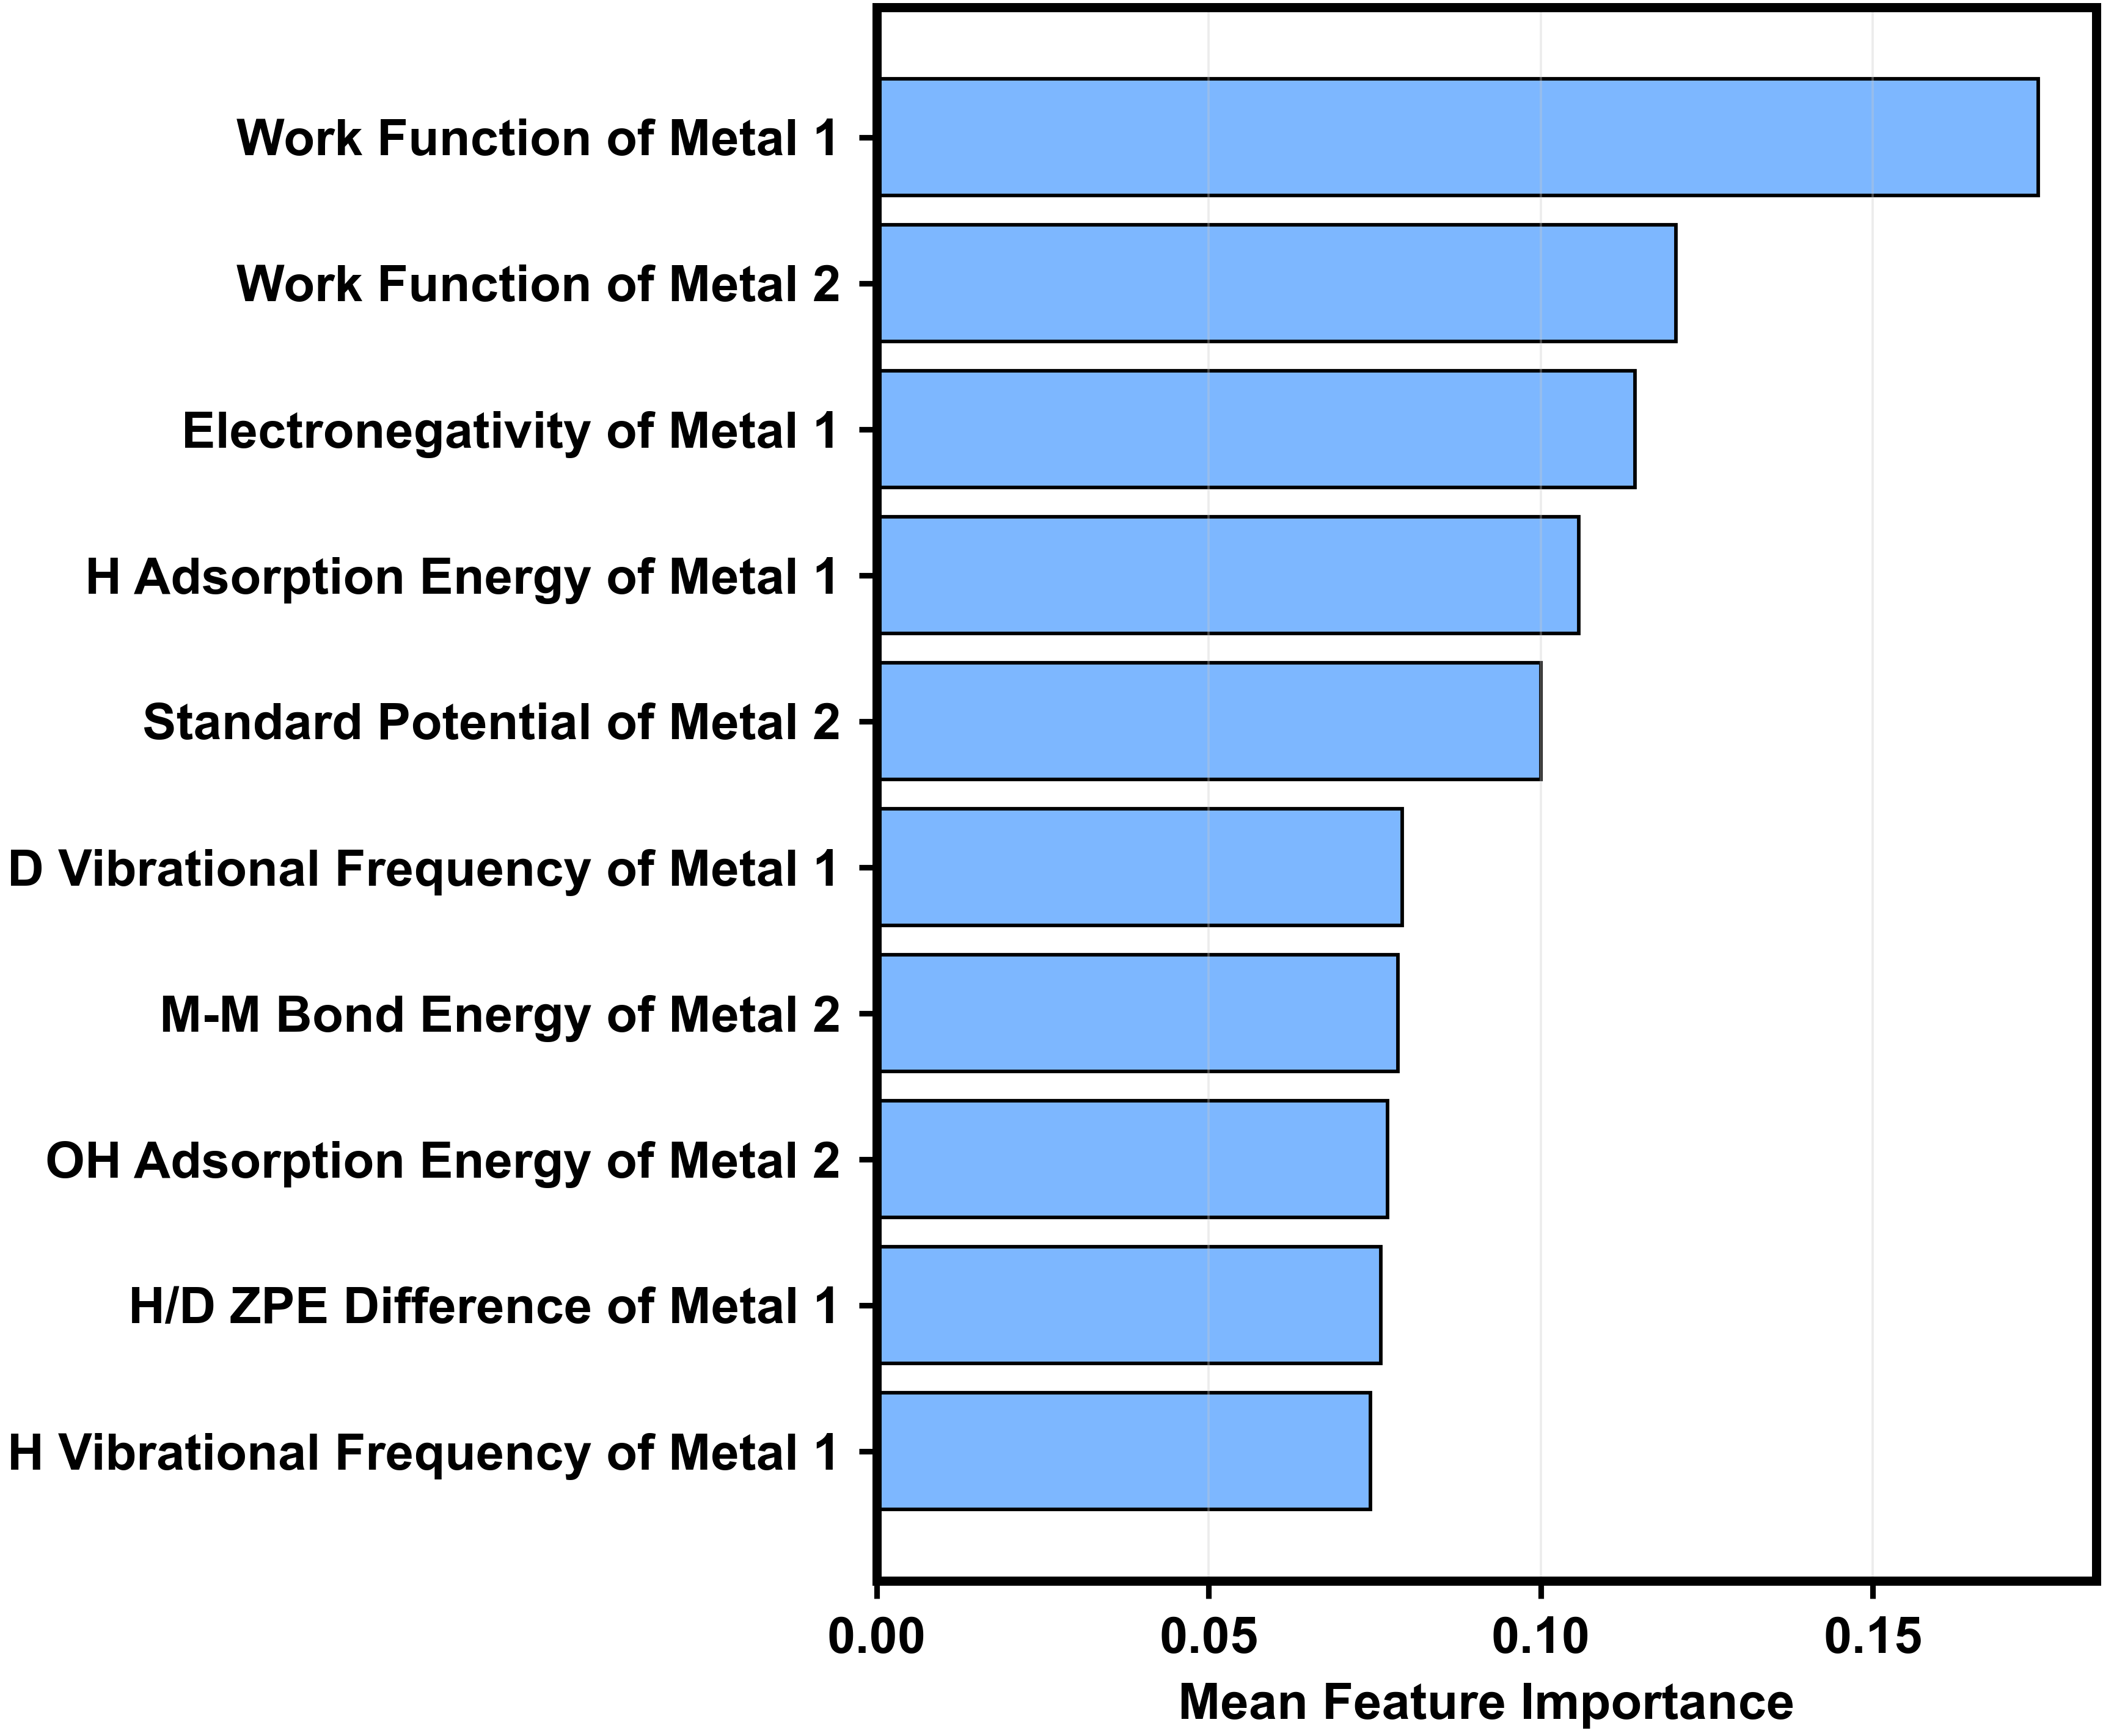

The table this chart was drawn from, first rows:
feature, display_name, mean_feature_importance
work_function_element1, Work Function of Metal 1, 0.1749
work_function_element2, Work Function of Metal 2, 0.1204
electronegativity_element1, Electronegativity of Metal 1, 0.1142
FE_ads_avg_element1, H Adsorption Energy of Metal 1, 0.1057
E_std_element2, Standard Potential of Metal 2, 0.1
Frequency_D_element1, D Vibrational Frequency of Metal 1, 0.07916
MM_bond_element2, M-M Bond Energy of Metal 2, 0.07846
delta_EOH_element2, OH Adsorption Energy of Metal 2, 0.07691
delta_ZPE_H_element1, H/D ZPE Difference of Metal 1, 0.07594
Frequency_H_element1, H Vibrational Frequency of Metal 1, 0.07438
